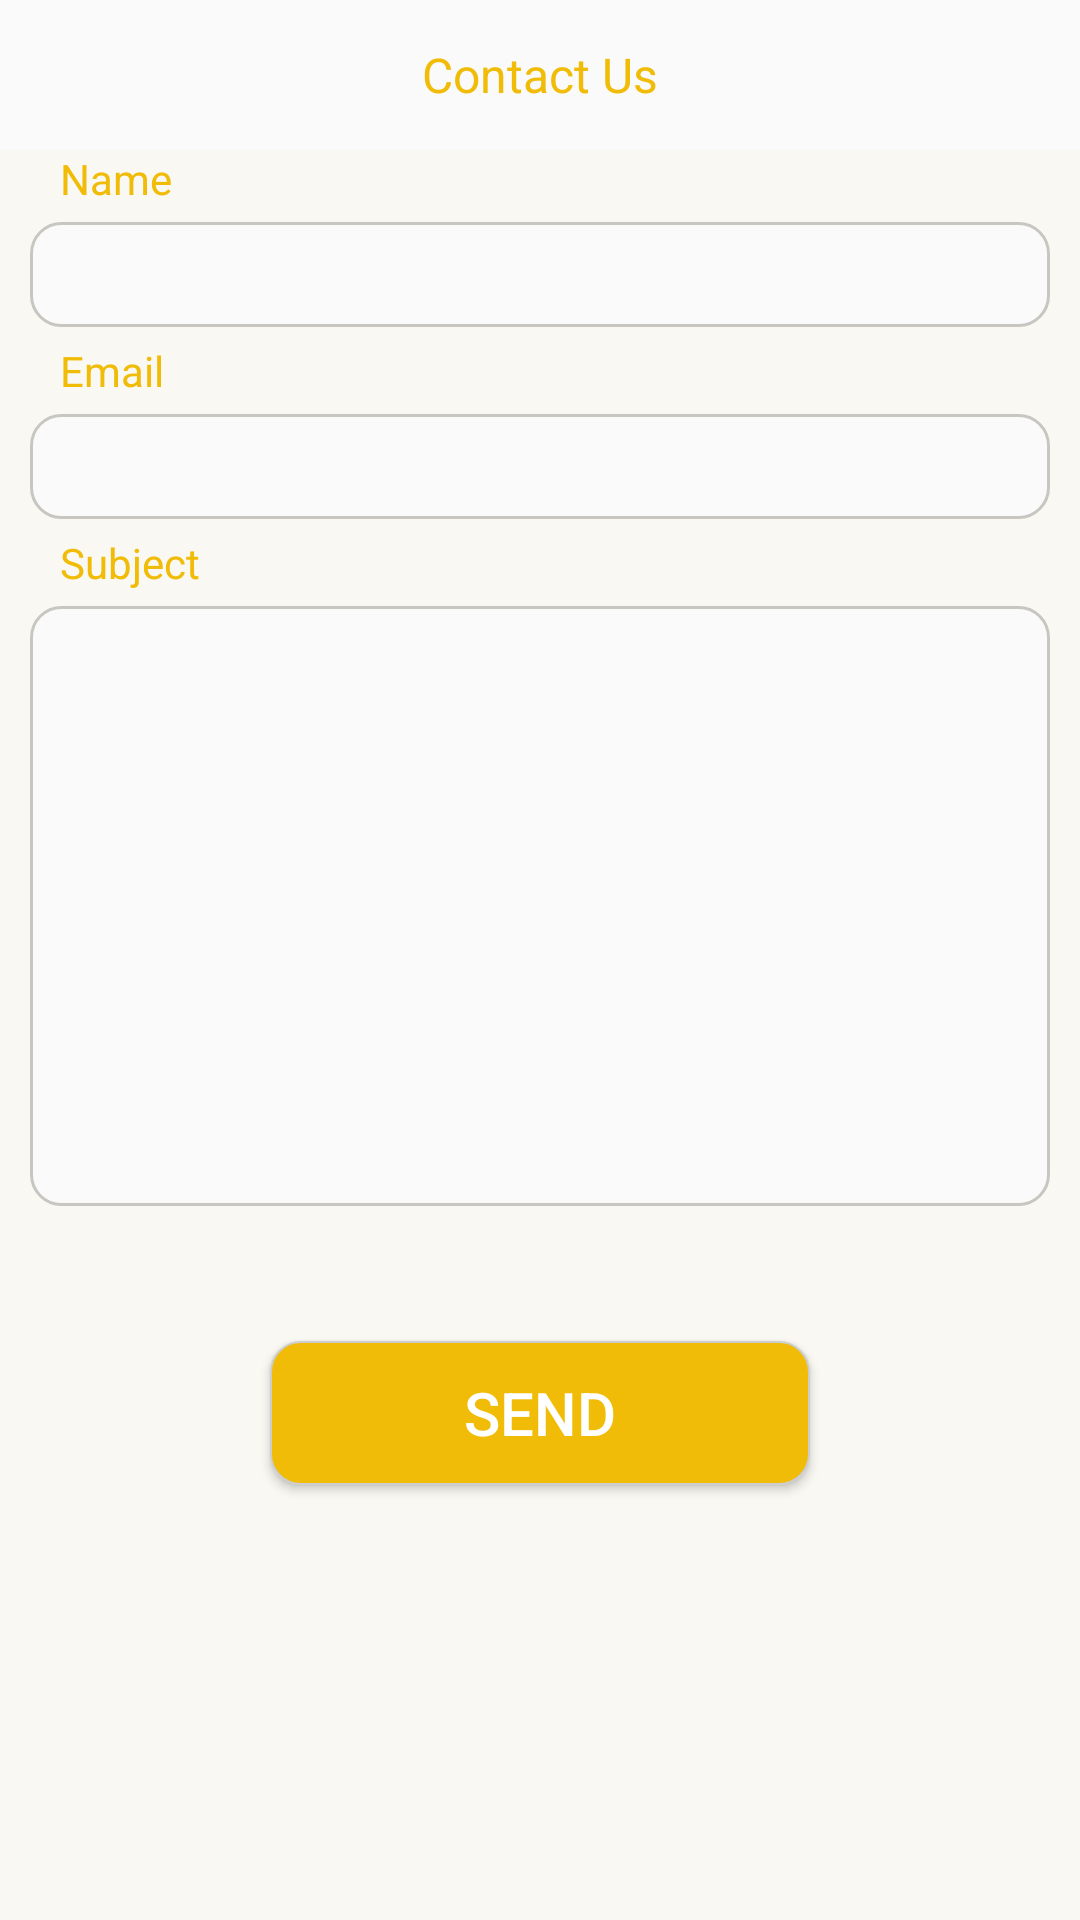

Layout XML and referenced resources for this Android screen:
<!-- AndroidManifest.xml: application theme AppTheme -->
<!-- res/layout/fragment_contact_us.xml -->
<?xml version="1.0" encoding="utf-8"?>
<androidx.constraintlayout.widget.ConstraintLayout xmlns:android="http://schemas.android.com/apk/res/android"
    xmlns:app="http://schemas.android.com/apk/res-auto"
    android:layout_width="match_parent"
    android:layout_height="match_parent"
    android:background="@color/gray0"
    android:clickable="true"
    android:focusable="true">

    <androidx.appcompat.widget.Toolbar
        android:id="@+id/too2"
        android:layout_width="match_parent"
        android:layout_height="50dp"
        app:contentInsetStart="0dp"
        app:layout_constraintTop_toTopOf="parent">

        <ImageView
            android:id="@+id/back1"
            android:layout_width="50dp"
            android:layout_height="45dp"
            android:clickable="false"
            android:longClickable="false"
            android:padding="13dp"
            android:src="@drawable/ic_right_arrow"
            android:tint="@color/yellow1"
            />

        <TextView
            android:layout_width="wrap_content"
            android:layout_height="30dp"
            android:layout_gravity="center"
            android:layout_weight="1.0"
            android:gravity="center"
            android:text="@string/contact_us"
            android:textColor="@color/yellow1"
            android:textSize="16sp"

            />
    </androidx.appcompat.widget.Toolbar>

    <ScrollView
        android:layout_width="match_parent"
        android:layout_height="0dp"
        android:fillViewport="true"
        app:layout_constraintBottom_toBottomOf="parent"
        app:layout_constraintEnd_toEndOf="parent"
        app:layout_constraintStart_toStartOf="parent"
        app:layout_constraintTop_toBottomOf="@+id/too2">

        <androidx.constraintlayout.widget.ConstraintLayout
            android:layout_width="match_parent"
            android:layout_height="match_parent"
            android:background="@color/gray"
            >

            <TextView
                android:id="@+id/contaact_us_txt_name"
                android:layout_width="match_parent"
                android:layout_height="wrap_content"
                android:layout_marginLeft="10dp"
                android:layout_marginRight="10dp"
                android:paddingLeft="10dp"
                android:paddingRight="10dp"
                android:text="@string/user_Full_name"
                android:textColor="@color/yellow1"
                app:layout_constraintTop_toTopOf="parent" />

            <EditText
                android:id="@+id/name_contact"
                android:layout_width="match_parent"
                android:layout_height="35dp"
                android:layout_marginLeft="10dp"
                android:layout_marginTop="5dp"
                android:layout_marginRight="10dp"
                android:paddingLeft="10dp"
                android:paddingRight="10dp"
                android:background="@drawable/linear_shape"
                app:layout_constraintTop_toBottomOf="@+id/contaact_us_txt_name" />

            <TextView
                android:id="@+id/contact_us_txt_email"
                android:layout_width="match_parent"
                android:layout_height="wrap_content"
                android:layout_marginLeft="10dp"
                android:layout_marginTop="5dp"
                android:layout_marginRight="10dp"
                android:paddingLeft="10dp"
                android:paddingRight="10dp"
                android:text="@string/user_email"
                android:textColor="@color/yellow1"
                app:layout_constraintTop_toBottomOf="@+id/name_contact" />

            <EditText
                android:id="@+id/email_contact"
                android:layout_width="match_parent"
                android:layout_height="35dp"
                android:layout_marginLeft="10dp"
                android:layout_marginTop="5dp"
                android:layout_marginRight="10dp"
                android:background="@drawable/linear_shape"
                android:inputType="textEmailAddress"
                android:textColor="@color/yellow1"
                app:layout_constraintTop_toBottomOf="@+id/contact_us_txt_email" />

            <TextView
                android:id="@+id/contact_us_txt_msg"
                android:layout_width="match_parent"
                android:layout_height="wrap_content"
                android:layout_marginLeft="10dp"
                android:layout_marginTop="5dp"
                android:layout_marginRight="10dp"
                android:paddingLeft="10dp"
                android:paddingRight="10dp"
                android:text="@string/Message"
                android:textColor="@color/yellow1"
                app:layout_constraintTop_toBottomOf="@+id/email_contact" />

            <EditText
                android:id="@+id/message_contact"
                android:layout_width="match_parent"
                android:layout_height="200dp"
                android:layout_marginLeft="10dp"
                android:layout_marginTop="5.0dp"
                android:layout_marginRight="10dp"
                android:background="@drawable/linear_shape"
                android:gravity="top"
                android:paddingLeft="5.dp"
                android:paddingRight="5dp"
                android:textColor="@color/black"
                android:textSize="14sp"
                app:layout_constraintTop_toBottomOf="@+id/contact_us_txt_msg" />

            <Button
                android:id="@+id/send"
                android:layout_width="180dp"
                android:layout_height="wrap_content"
                android:layout_gravity="center"
                android:layout_marginTop="45dp"
                android:background="@drawable/button_shape"
                android:gravity="center"
                android:text="@string/call"
                android:textColor="@android:color/white"
                android:textSize="20dp"
                app:layout_constraintLeft_toLeftOf="parent"
                app:layout_constraintRight_toRightOf="parent"
                app:layout_constraintTop_toBottomOf="@+id/message_contact" />
        </androidx.constraintlayout.widget.ConstraintLayout>
    </ScrollView>
</androidx.constraintlayout.widget.ConstraintLayout>
<!-- resources referenced by this layout -->
<resources>
  <color name="black">#000000</color>
  <color name="gray">#f9f8f2</color>
  <color name="gray0">#FAFAFA</color>
  <color name="yellow1">#f0bc08</color>
  <!-- drawable button_shape (drawable) -->
  <?xml version="1.0" encoding="UTF-8"?>
  <shape xmlns:android="http://schemas.android.com/apk/res/android">
      <stroke android:width=".5dp" android:color="#cdcdcd" />
      <padding android:left="2dp"
          android:top="2dp"
          android:right="2dp"
          android:bottom="2dp" />
      <corners android:radius="10dp"/>
      <solid android:color="@color/yellow1"
          
          />
  
  </shape>
  <!-- drawable linear_shape (drawable) -->
  <?xml version="1.0" encoding="UTF-8"?>
  <shape xmlns:android="http://schemas.android.com/apk/res/android">
      <stroke android:width="1dp" android:color="#c7c6c1" />
      <padding android:left="2dp"
          android:top="2dp"
          android:right="2dp"
          android:bottom="2dp" />
      <corners android:radius="10dp"/>
      <solid android:color="@color/gray0" />
  </shape>
  <string name="Message">Subject</string>
  <string name="call">Send</string>
  <string name="contact_us">Contact Us</string>
  <string name="user_Full_name">Name</string>
  <string name="user_email">Email</string>
  <style name="AppTheme" parent="Theme.AppCompat.Light.NoActionBar">
          
          <item name="colorPrimary">@color/colorPrimary</item>
          <item name="colorPrimaryDark">@color/colorPrimaryDark</item>
          <item name="colorAccent">@color/colorAccent</item>
      </style>
  <color name="colorPrimary">#000000</color>
  <color name="colorPrimaryDark">#000000</color>
  <color name="colorAccent">#000000</color>
</resources>
